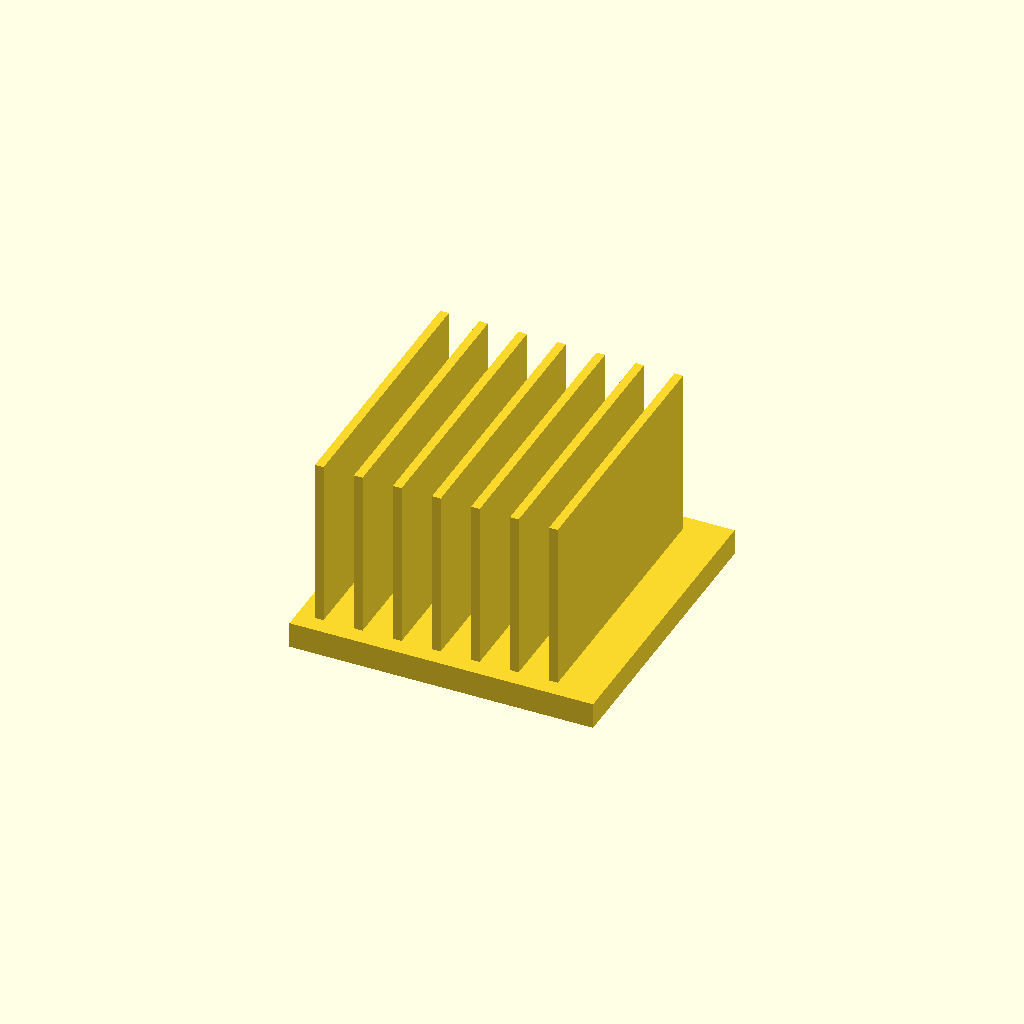
Cell 1 — every parameter at its default value.
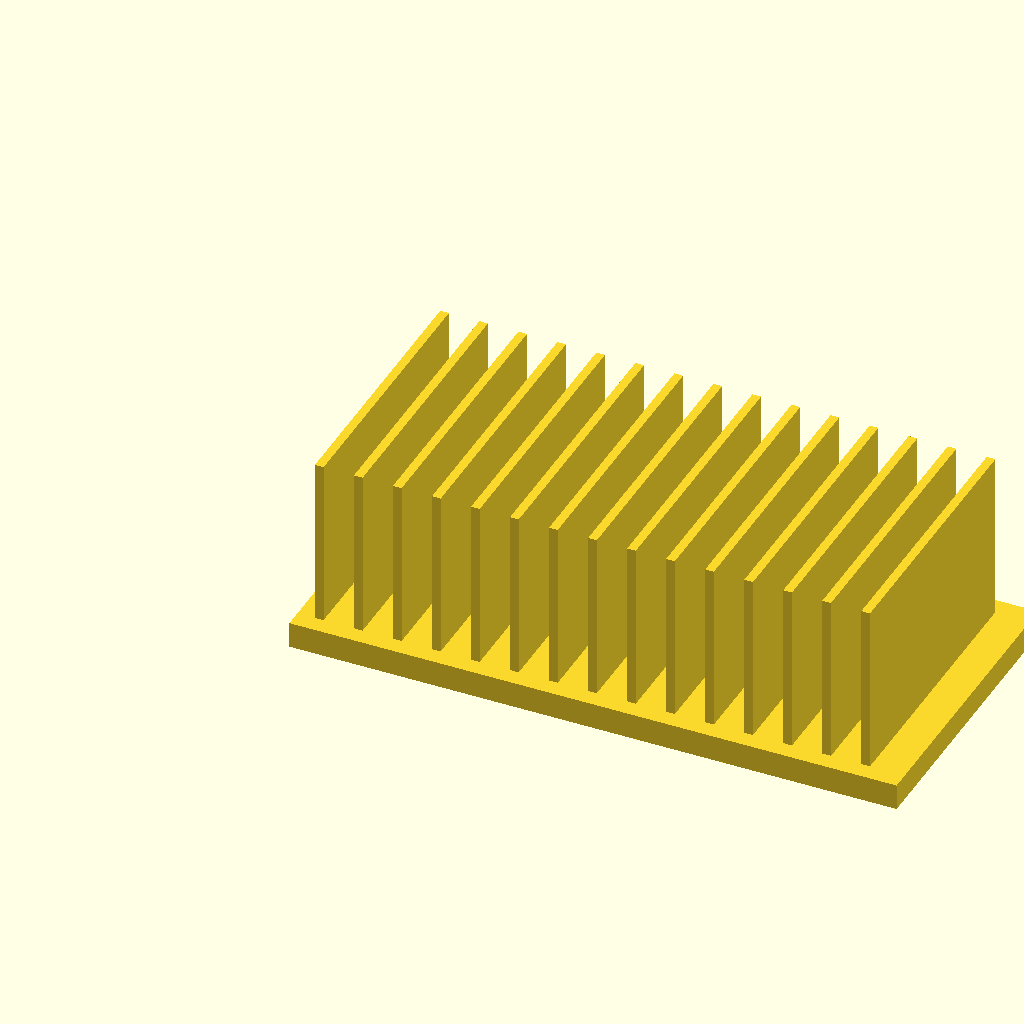
Cell 2 — base_l set to 140, the other parameters unchanged.
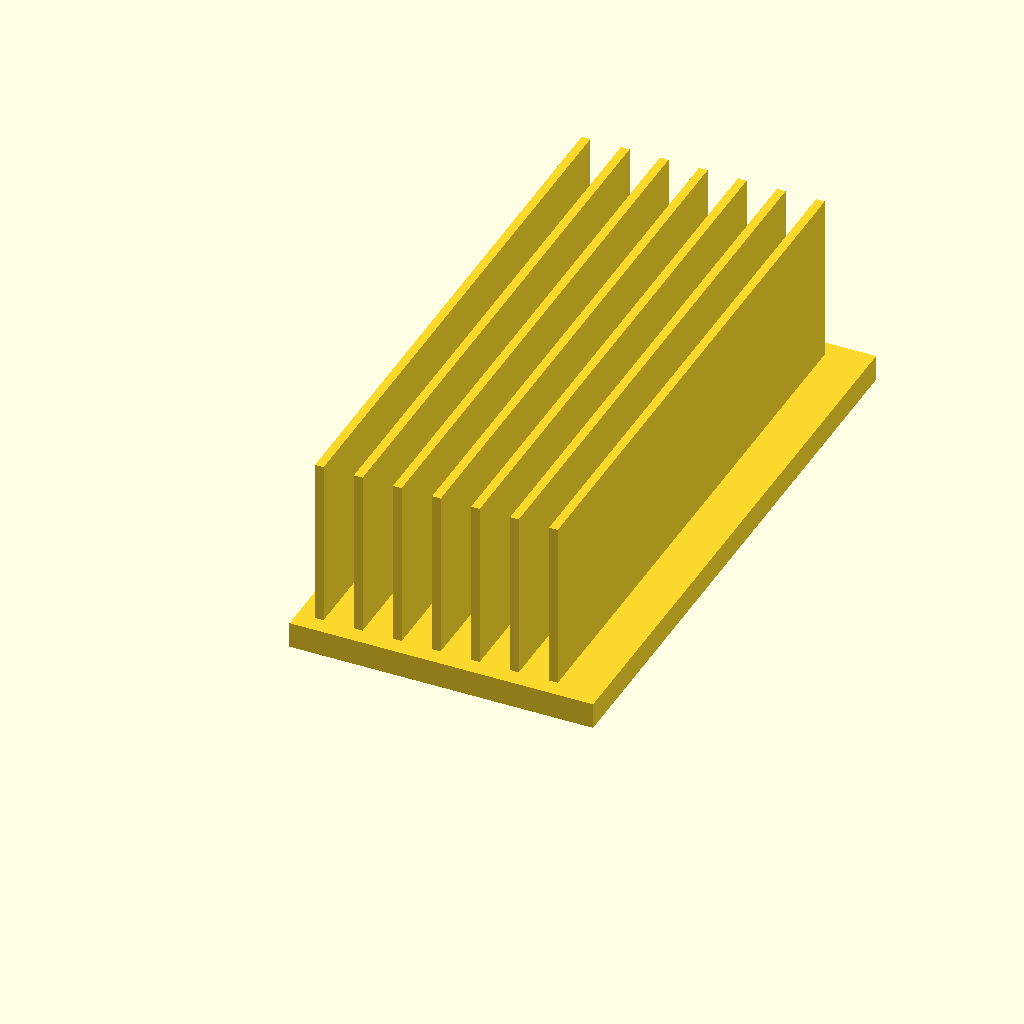
Cell 3 — base_w set to 140, the other parameters unchanged.
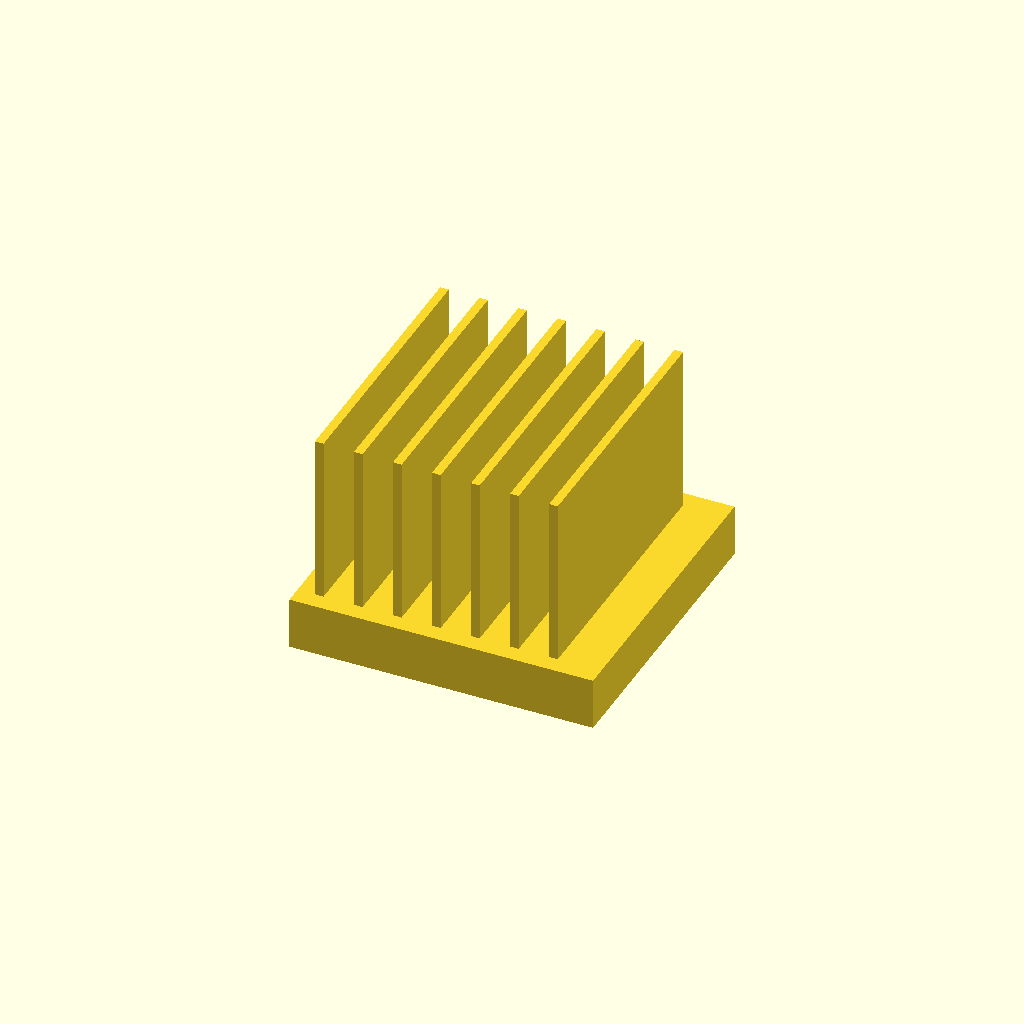
Cell 4: base_t = 12 (everything else at default).
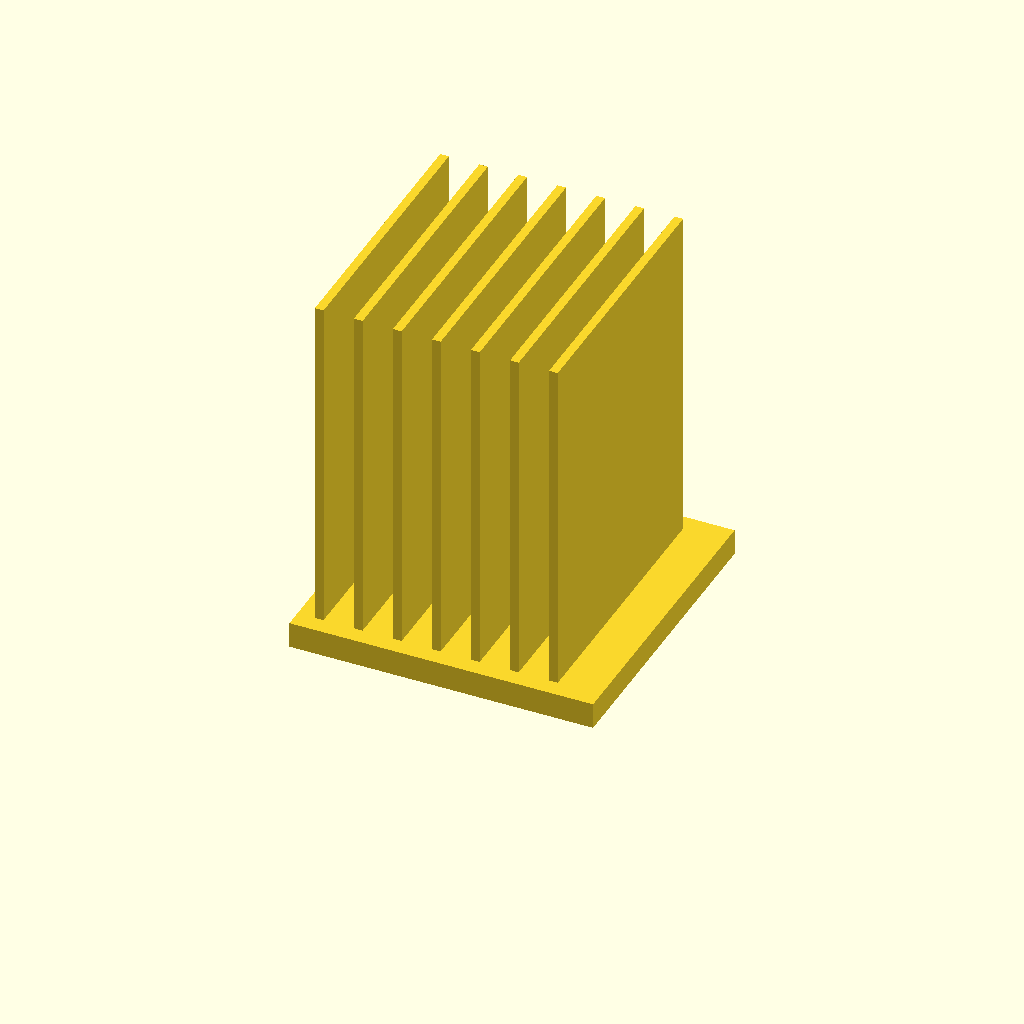
Cell 5: the same model with fin_h = 80.
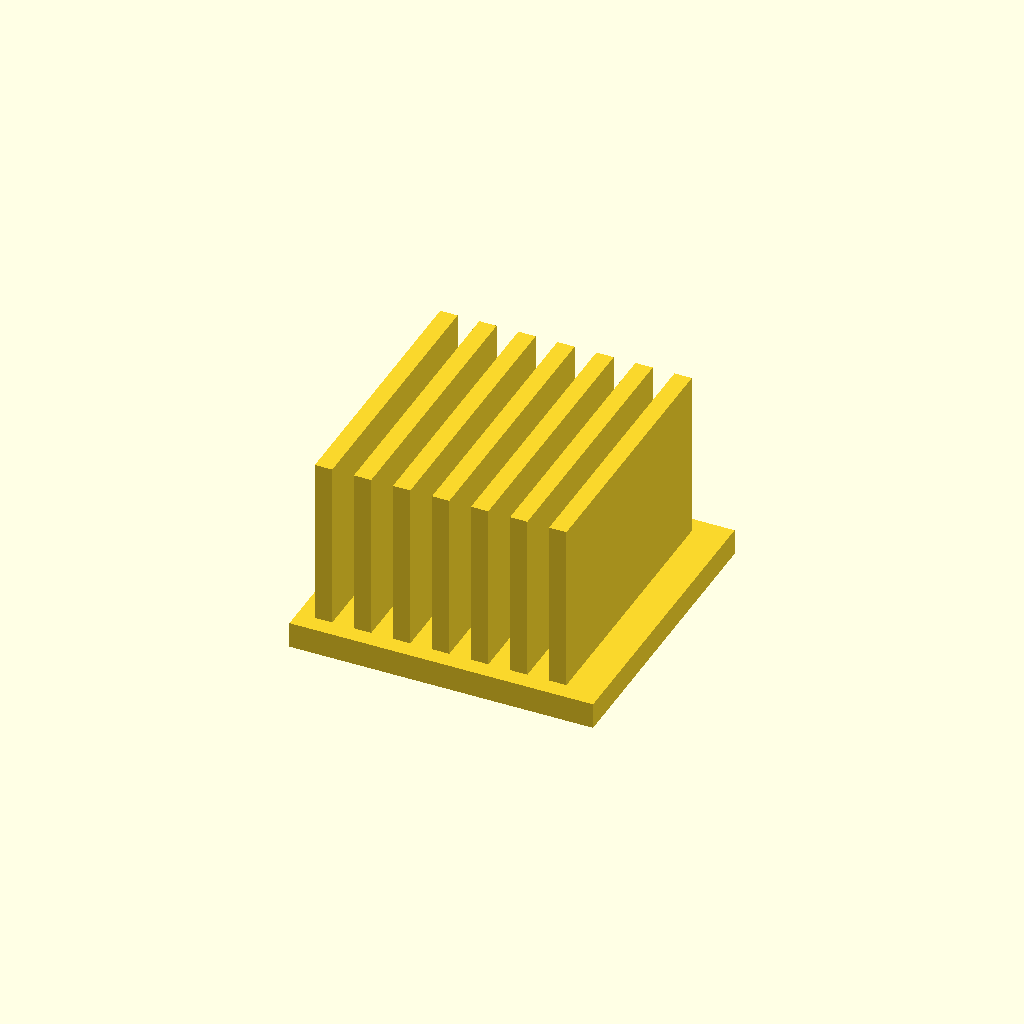
Cell 6 — fin_t set to 4, the other parameters unchanged.
One fixed orthographic camera (rotation 55°, 0°, 25°; colour scheme Cornfield) for every cell.
OpenSCAD source file optional_data/data/solid2/heatsink/part_0110.scad:
$fn = 32;

// ----------------------------------------------------------------------
// Heatsink: uniform fin block
// ----------------------------------------------------------------------

// --- parameters (mm) ---
base_l = 70;              // base length, X
base_w = 70;              // base width, Y
base_t = 6;               // base plate thickness
fin_h = 40;               // fin height above the base
fin_t = 2;                // fin thickness
edge = 4;                 // margin from the base ends
pitch = 9;                // fin pitch
fit_tol = 0.1;            // tolerance for press fits, mm
free_tol = 0.5;           // tolerance for clearance fits, mm

n_fins = floor((base_l - 2 * edge - fin_t) / pitch) + 1;  // fin count
total_h = base_t + fin_h - 1;  // overall height

union() {
  cube([base_l, base_w, base_t]);
  for (i = [0 : n_fins - 1])
    translate([edge + i * pitch, edge, base_t - 1])
      cube([fin_t, base_w - 2 * edge, fin_h]);
}
Customizer parameters (derived from the source; name, type, default, range or options):
base_l: number, default 70
base_w: number, default 70
base_t: number, default 6
fin_h: number, default 40
fin_t: number, default 2
edge: number, default 4
pitch: number, default 9
fit_tol: number, default 0.1
free_tol: number, default 0.5
